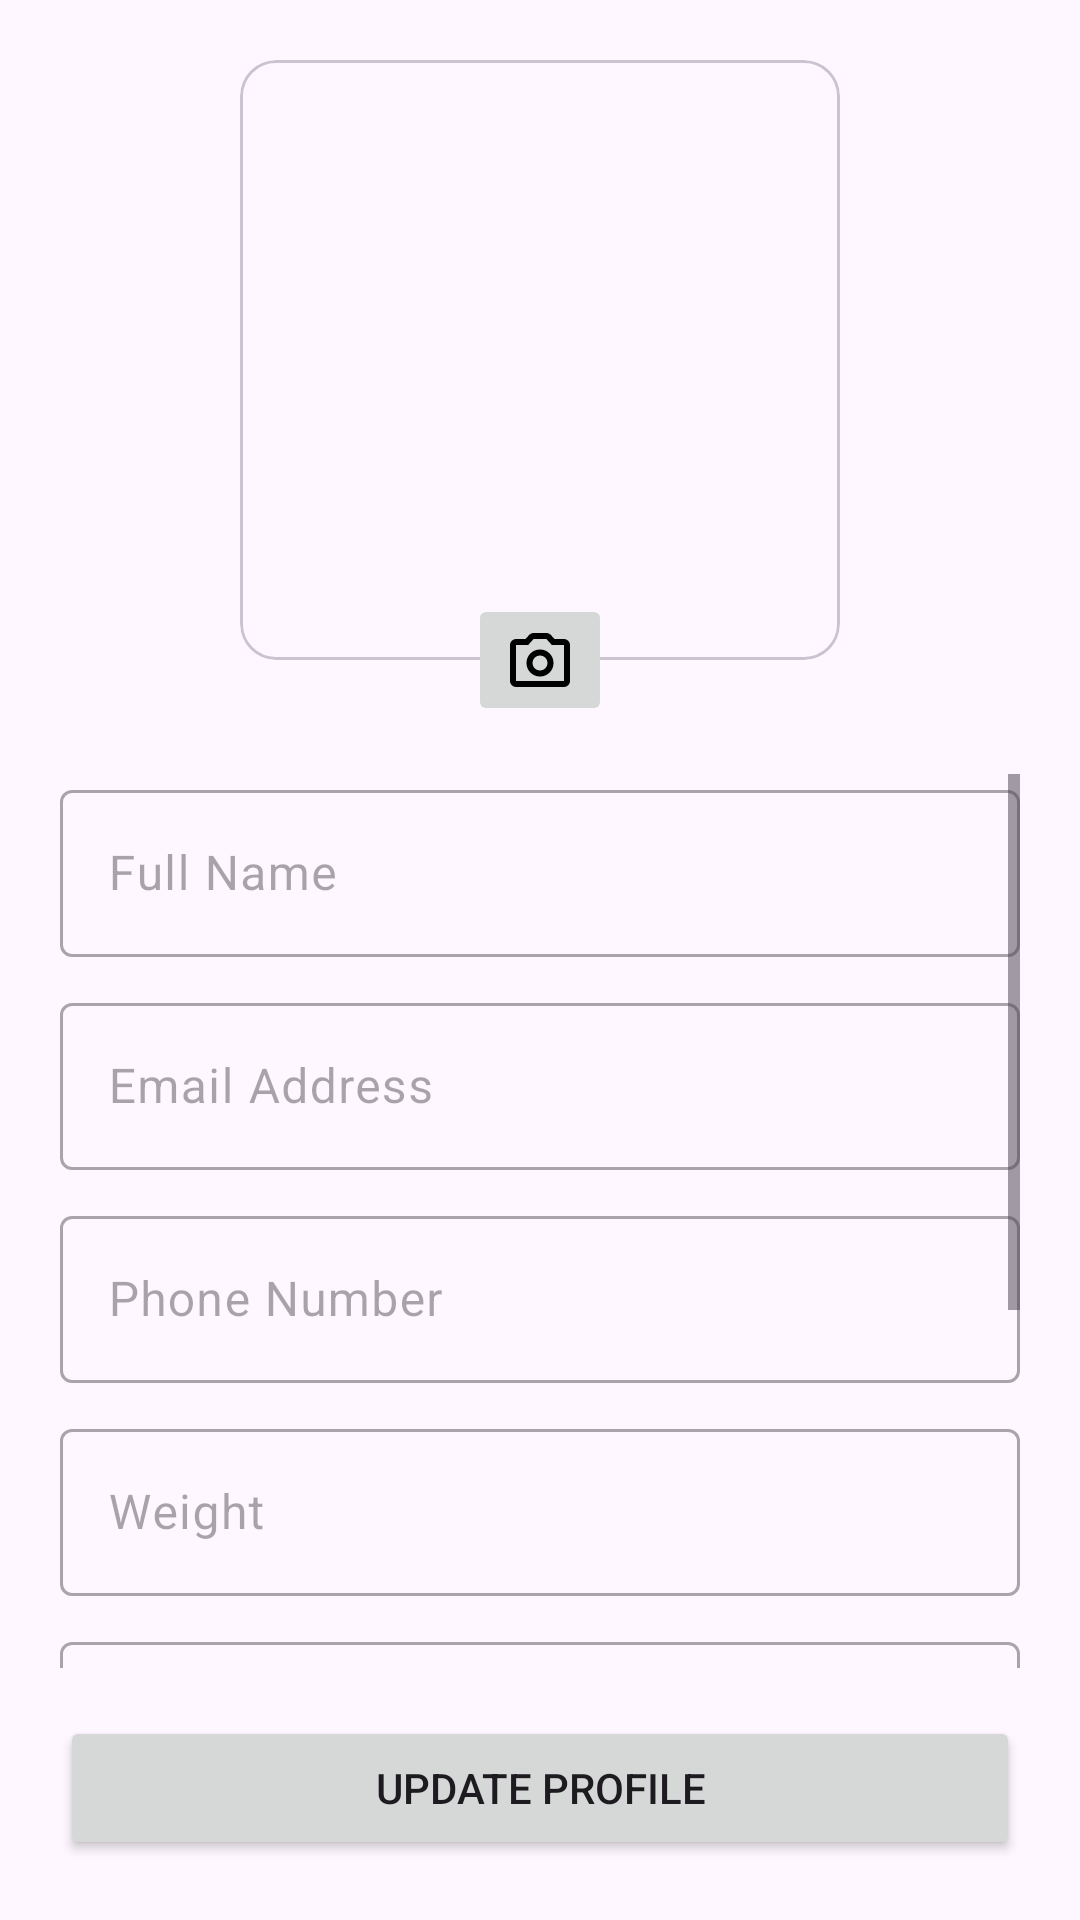

Reconstruct the res/layout file that produces this screen, plus the resources it refers to.
<!-- AndroidManifest.xml: application theme Theme.BoilerPlate -->
<!-- res/layout/fragment_profile.xml -->
<?xml version="1.0" encoding="utf-8"?>
<androidx.constraintlayout.widget.ConstraintLayout xmlns:android="http://schemas.android.com/apk/res/android"
    xmlns:app="http://schemas.android.com/apk/res-auto"
    xmlns:tools="http://schemas.android.com/tools"
    android:id="@+id/profileLayout"
    android:layout_width="match_parent"
    android:layout_height="match_parent"
    android:padding="20dp">

    <com.google.android.material.card.MaterialCardView
        android:id="@+id/materialCardView9"
        android:layout_width="200dp"
        android:layout_height="200dp"
        app:layout_constraintEnd_toEndOf="parent"
        app:layout_constraintHorizontal_bias="0.5"
        app:layout_constraintStart_toStartOf="parent"
        app:layout_constraintTop_toTopOf="parent"
        app:layout_constraintVertical_chainStyle="spread_inside">

        <LinearLayout
            android:layout_width="match_parent"
            android:layout_height="match_parent"
            android:orientation="horizontal">

            <ImageView
                android:id="@+id/profileImage"
                android:layout_width="match_parent"
                android:layout_height="match_parent"
                android:scaleType="centerCrop"
                tools:src="@tools:sample/avatars" />
        </LinearLayout>


    </com.google.android.material.card.MaterialCardView>

    <ScrollView
        android:layout_width="0dp"
        android:layout_height="0dp"
        android:layout_marginTop="16dp"
        android:layout_marginBottom="16dp"
        app:layout_constraintBottom_toTopOf="@+id/btnUpdateProfile"
        app:layout_constraintEnd_toEndOf="parent"
        app:layout_constraintHorizontal_bias="0.5"
        app:layout_constraintStart_toStartOf="parent"
        app:layout_constraintTop_toBottomOf="@+id/btnSelectImage">

        <LinearLayout
            android:id="@+id/linearLayout5"
            android:layout_width="match_parent"
            android:layout_height="wrap_content"
            android:orientation="vertical">

            <com.google.android.material.textfield.TextInputLayout
                android:id="@+id/inputFullName"
                android:layout_width="match_parent"
                android:layout_height="wrap_content"
                android:layout_marginBottom="10dp"
                android:enabled="false"
                android:hint="@string/full_name">

                <com.google.android.material.textfield.TextInputEditText
                    android:layout_width="match_parent"
                    android:layout_height="wrap_content" />
            </com.google.android.material.textfield.TextInputLayout>

            <com.google.android.material.textfield.TextInputLayout
                android:id="@+id/inputEmail"
                android:layout_width="match_parent"
                android:layout_height="wrap_content"
                android:layout_marginBottom="10dp"
                android:enabled="false"
                android:hint="@string/email_address">

                <com.google.android.material.textfield.TextInputEditText
                    android:layout_width="match_parent"
                    android:layout_height="wrap_content" />
            </com.google.android.material.textfield.TextInputLayout>

            <com.google.android.material.textfield.TextInputLayout
                android:id="@+id/inputPhoneNumber"
                android:layout_width="match_parent"
                android:layout_height="wrap_content"
                android:layout_marginBottom="10dp"
                android:enabled="false"
                android:hint="@string/phone_number">

                <com.google.android.material.textfield.TextInputEditText
                    android:layout_width="match_parent"
                    android:layout_height="wrap_content" />
            </com.google.android.material.textfield.TextInputLayout>

            <com.google.android.material.textfield.TextInputLayout
                android:id="@+id/inputWeight"
                android:layout_width="match_parent"
                android:layout_height="wrap_content"
                android:layout_marginBottom="10dp"
                android:enabled="false"
                android:hint="@string/weight">

                <com.google.android.material.textfield.TextInputEditText
                    android:layout_width="match_parent"
                    android:layout_height="wrap_content" />
            </com.google.android.material.textfield.TextInputLayout>

            <com.google.android.material.textfield.TextInputLayout
                android:id="@+id/inputHeight"
                android:layout_width="match_parent"
                android:layout_height="wrap_content"
                android:layout_marginBottom="10dp"
                android:enabled="false"
                android:hint="@string/height">

                <com.google.android.material.textfield.TextInputEditText
                    android:layout_width="match_parent"
                    android:layout_height="wrap_content" />
            </com.google.android.material.textfield.TextInputLayout>

            <com.google.android.material.textfield.TextInputLayout
                android:id="@+id/inputAddress"
                android:layout_width="match_parent"
                android:layout_height="wrap_content"
                android:layout_marginBottom="10dp"
                android:enabled="false"
                android:hint="@string/address">

                <com.google.android.material.textfield.TextInputEditText
                    android:layout_width="match_parent"
                    android:layout_height="wrap_content" />
            </com.google.android.material.textfield.TextInputLayout>

            <com.google.android.material.textfield.TextInputLayout
                android:id="@+id/inputAbout"
                android:layout_width="match_parent"
                android:layout_height="wrap_content"
                android:layout_marginBottom="10dp"
                android:enabled="false"
                android:hint="@string/about">

                <com.google.android.material.textfield.TextInputEditText
                    android:layout_width="match_parent"
                    android:layout_height="wrap_content" />
            </com.google.android.material.textfield.TextInputLayout>

        </LinearLayout>
    </ScrollView>

    <Button
        android:id="@+id/btnUpdateProfile"
        android:layout_width="0dp"
        android:layout_height="wrap_content"
        android:text="UPDATE PROFILE"
        app:layout_constraintBottom_toBottomOf="parent"
        app:layout_constraintEnd_toEndOf="parent"
        app:layout_constraintHorizontal_bias="0.5"
        app:layout_constraintStart_toStartOf="parent" />

    <ImageButton
        android:id="@+id/btnSelectImage"
        android:layout_width="wrap_content"
        android:layout_height="wrap_content"
        app:layout_constraintBottom_toBottomOf="@+id/materialCardView9"
        app:layout_constraintEnd_toEndOf="@+id/materialCardView9"
        app:layout_constraintStart_toStartOf="@+id/materialCardView9"
        app:layout_constraintTop_toBottomOf="@+id/materialCardView9"
        app:srcCompat="@drawable/rounded_photo_camera_24" />

</androidx.constraintlayout.widget.ConstraintLayout>
<!-- resources referenced by this layout -->
<resources>
  <!-- drawable rounded_photo_camera_24 (drawable) -->
  <vector android:height="24dp" android:tint="#000000"
      android:viewportHeight="960" android:viewportWidth="960"
      android:width="24dp" xmlns:android="http://schemas.android.com/apk/res/android">
      <path android:fillColor="@android:color/white" android:pathData="M480,700Q555,700 607.5,647.5Q660,595 660,520Q660,445 607.5,392.5Q555,340 480,340Q405,340 352.5,392.5Q300,445 300,520Q300,595 352.5,647.5Q405,700 480,700ZM480,620Q438,620 409,591Q380,562 380,520Q380,478 409,449Q438,420 480,420Q522,420 551,449Q580,478 580,520Q580,562 551,591Q522,620 480,620ZM160,840Q127,840 103.5,816.5Q80,793 80,760L80,280Q80,247 103.5,223.5Q127,200 160,200L286,200L336,146Q347,134 362.5,127Q378,120 395,120L565,120Q582,120 597.5,127Q613,134 624,146L674,200L800,200Q833,200 856.5,223.5Q880,247 880,280L880,760Q880,793 856.5,816.5Q833,840 800,840L160,840ZM160,760L800,760Q800,760 800,760Q800,760 800,760L800,280Q800,280 800,280Q800,280 800,280L638,280L565,200L395,200L322,280L160,280Q160,280 160,280Q160,280 160,280L160,760Q160,760 160,760Q160,760 160,760ZM480,520Q480,520 480,520Q480,520 480,520L480,520Q480,520 480,520Q480,520 480,520L480,520L480,520L480,520L480,520L480,520Q480,520 480,520Q480,520 480,520L480,520Q480,520 480,520Q480,520 480,520L480,520Z"/>
  </vector>
  <string name="about">About</string>
  <string name="address">Address</string>
  <string name="email_address">Email Address</string>
  <string name="full_name">Full Name</string>
  <string name="height">Height</string>
  <string name="phone_number">Phone Number</string>
  <string name="weight">Weight</string>
  <style name="Theme.BoilerPlate" parent="Base.Theme.BoilerPlate" />
  <style name="Base.Theme.BoilerPlate" parent="Theme.Material3.DayNight.NoActionBar">
          
          
      </style>
</resources>
